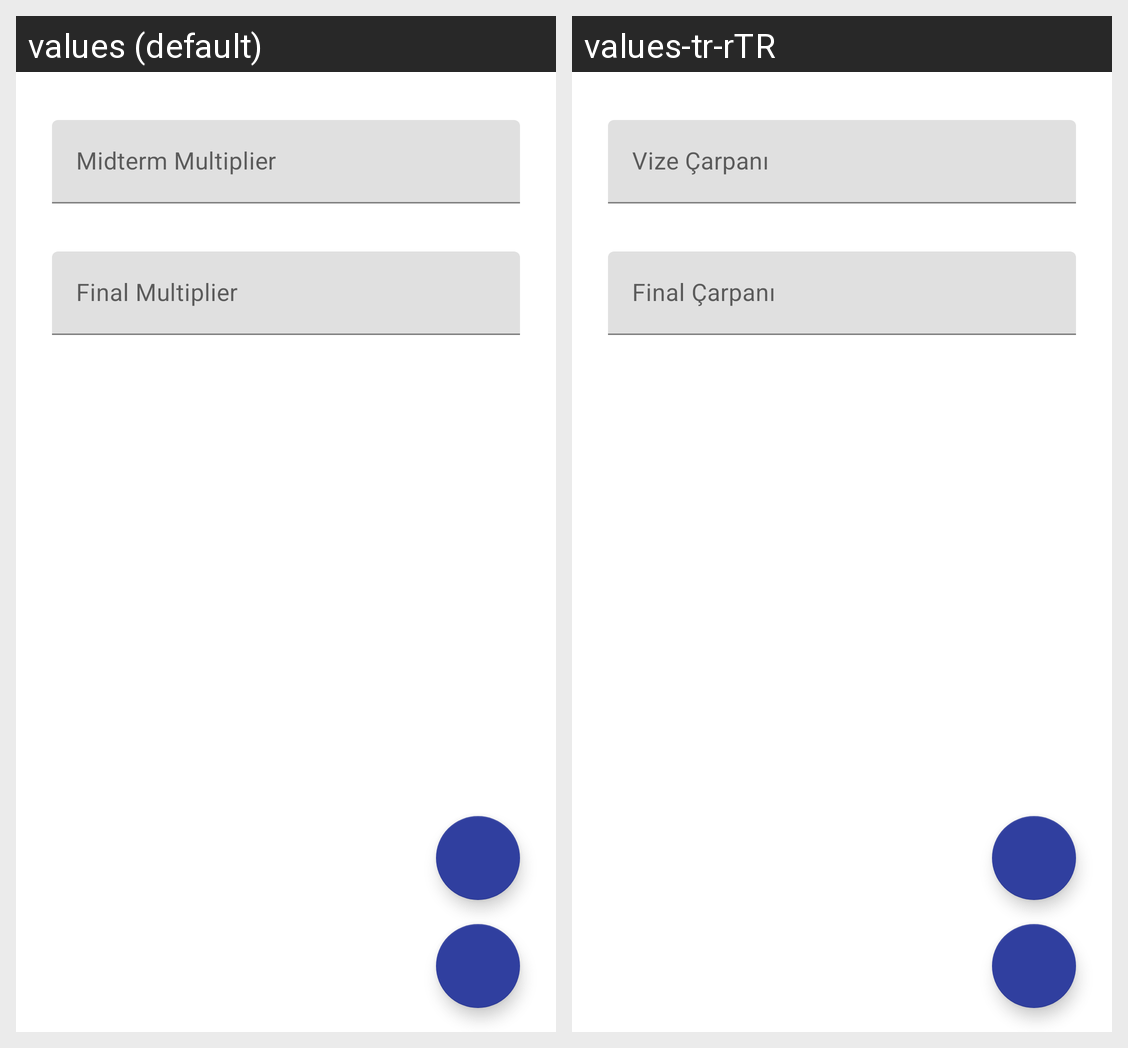

Strings drawn on this Android screen and how each of the app's shown locales translates them:
Android screen res/layout/fragment_second.xml rendered under 2 locales, left to right: values (default), values-tr-rTR. Device: Nexus 5 (rendered at 1080×1920; each locale shown at half size, 540×960, under a caption strip naming it); theme Theme.VizeFinalHesaplayici.
Strings drawn on this screen, with the default value and each locale's value (text and hints the layout hard-codes, and strings that could not be matched under every locale, appear in the picture but are not listed):

vizeCarpani
  values: Midterm Multiplier
  values-tr-rTR: Vize Çarpanı

finalCarpani
  values: Final Multiplier
  values-tr-rTR: Final Çarpanı
